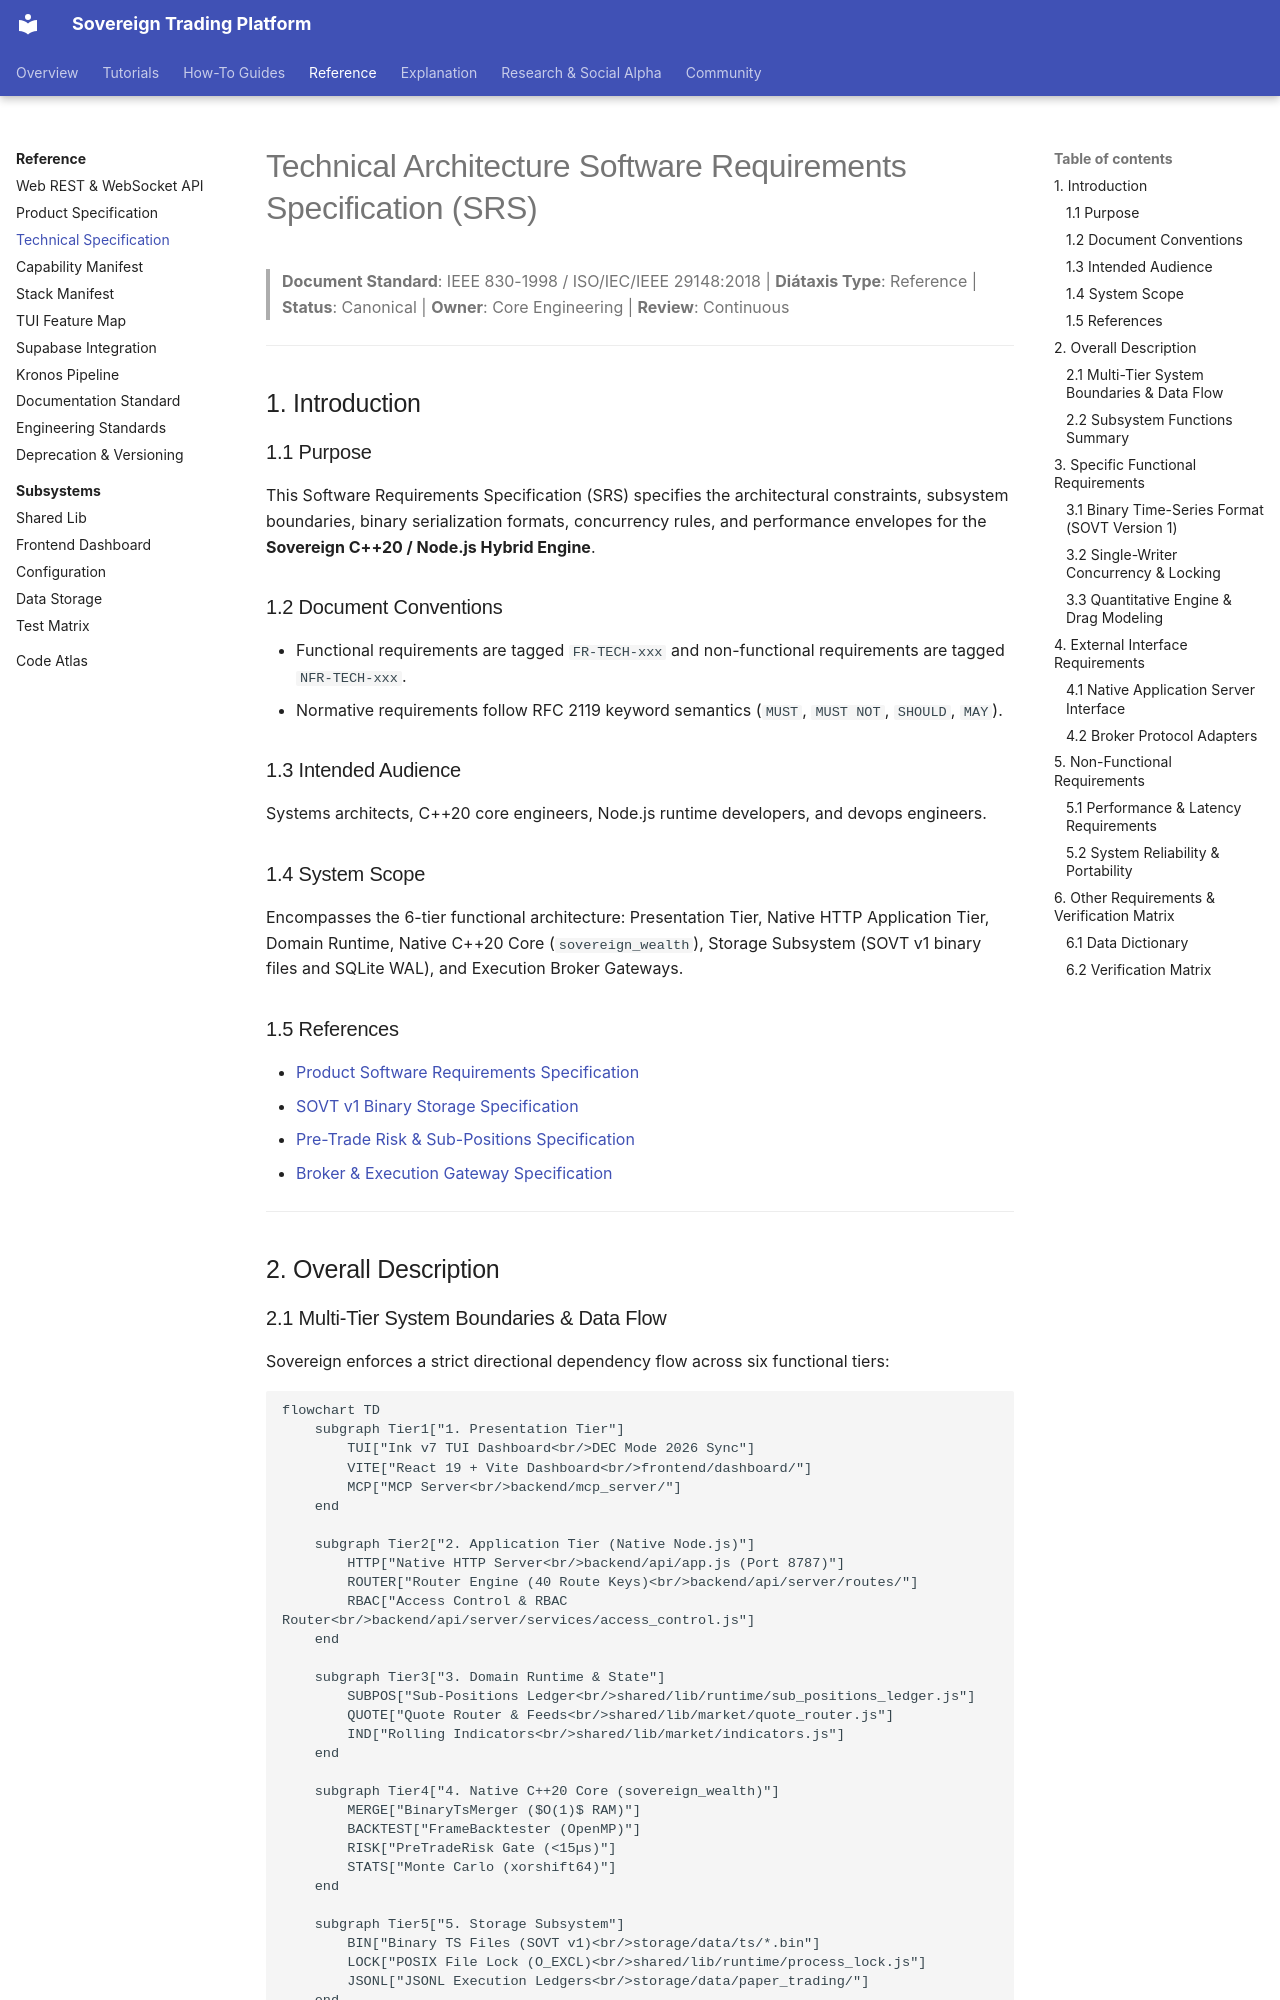

repository: vgbn2/personal_finance_draft · page: reference/specifications/technical_specification/index.html · generator: mkdocs

# Technical Architecture Software Requirements Specification (SRS)

> **Document Standard**: IEEE 830-1998 / ISO/IEC/IEEE 29148:2018 | **Diátaxis Type**: Reference | **Status**: Canonical | **Owner**: Core Engineering | **Review**: Continuous

---

## 1. Introduction

### 1.1 Purpose
This Software Requirements Specification (SRS) specifies the architectural constraints, subsystem boundaries, binary serialization formats, concurrency rules, and performance envelopes for the **Sovereign C++20 / Node.js Hybrid Engine**.

### 1.2 Document Conventions
- Functional requirements are tagged `FR-TECH-xxx` and non-functional requirements are tagged `NFR-TECH-xxx`.
- Normative requirements follow RFC 2119 keyword semantics (`MUST`, `MUST NOT`, `SHOULD`, `MAY`).

### 1.3 Intended Audience
Systems architects, C++20 core engineers, Node.js runtime developers, and devops engineers.

### 1.4 System Scope
Encompasses the 6-tier functional architecture: Presentation Tier, Native HTTP Application Tier, Domain Runtime, Native C++20 Core (`sovereign_wealth`), Storage Subsystem (SOVT v1 binary files and SQLite WAL), and Execution Broker Gateways.

### 1.5 References
- [Product Software Requirements Specification](product_specification.md)
- [SOVT v1 Binary Storage Specification](sovt_storage_spec.md)
- [Pre-Trade Risk & Sub-Positions Specification](sub_positions_risk_spec.md)
- [Broker & Execution Gateway Specification](execution_gateway_spec.md)

---

## 2. Overall Description
